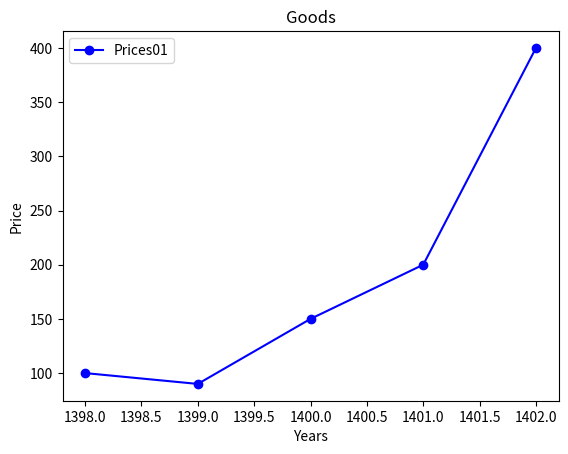

This chart was generated by the following Python code:
#14
from matplotlib import colors, markers, pyplot


years = [1398 , 1399 , 1400, 1401, 1402]
kala = [100 ,90 , 150 , 200 , 400 ]
pyplot.plot(years , kala, marker ='o' , color = 'blue'  )
pyplot.title('Goods')
pyplot.xlabel('Years')
pyplot.ylabel('Price')
pyplot.legend(['Prices01'])
pyplot.show()
